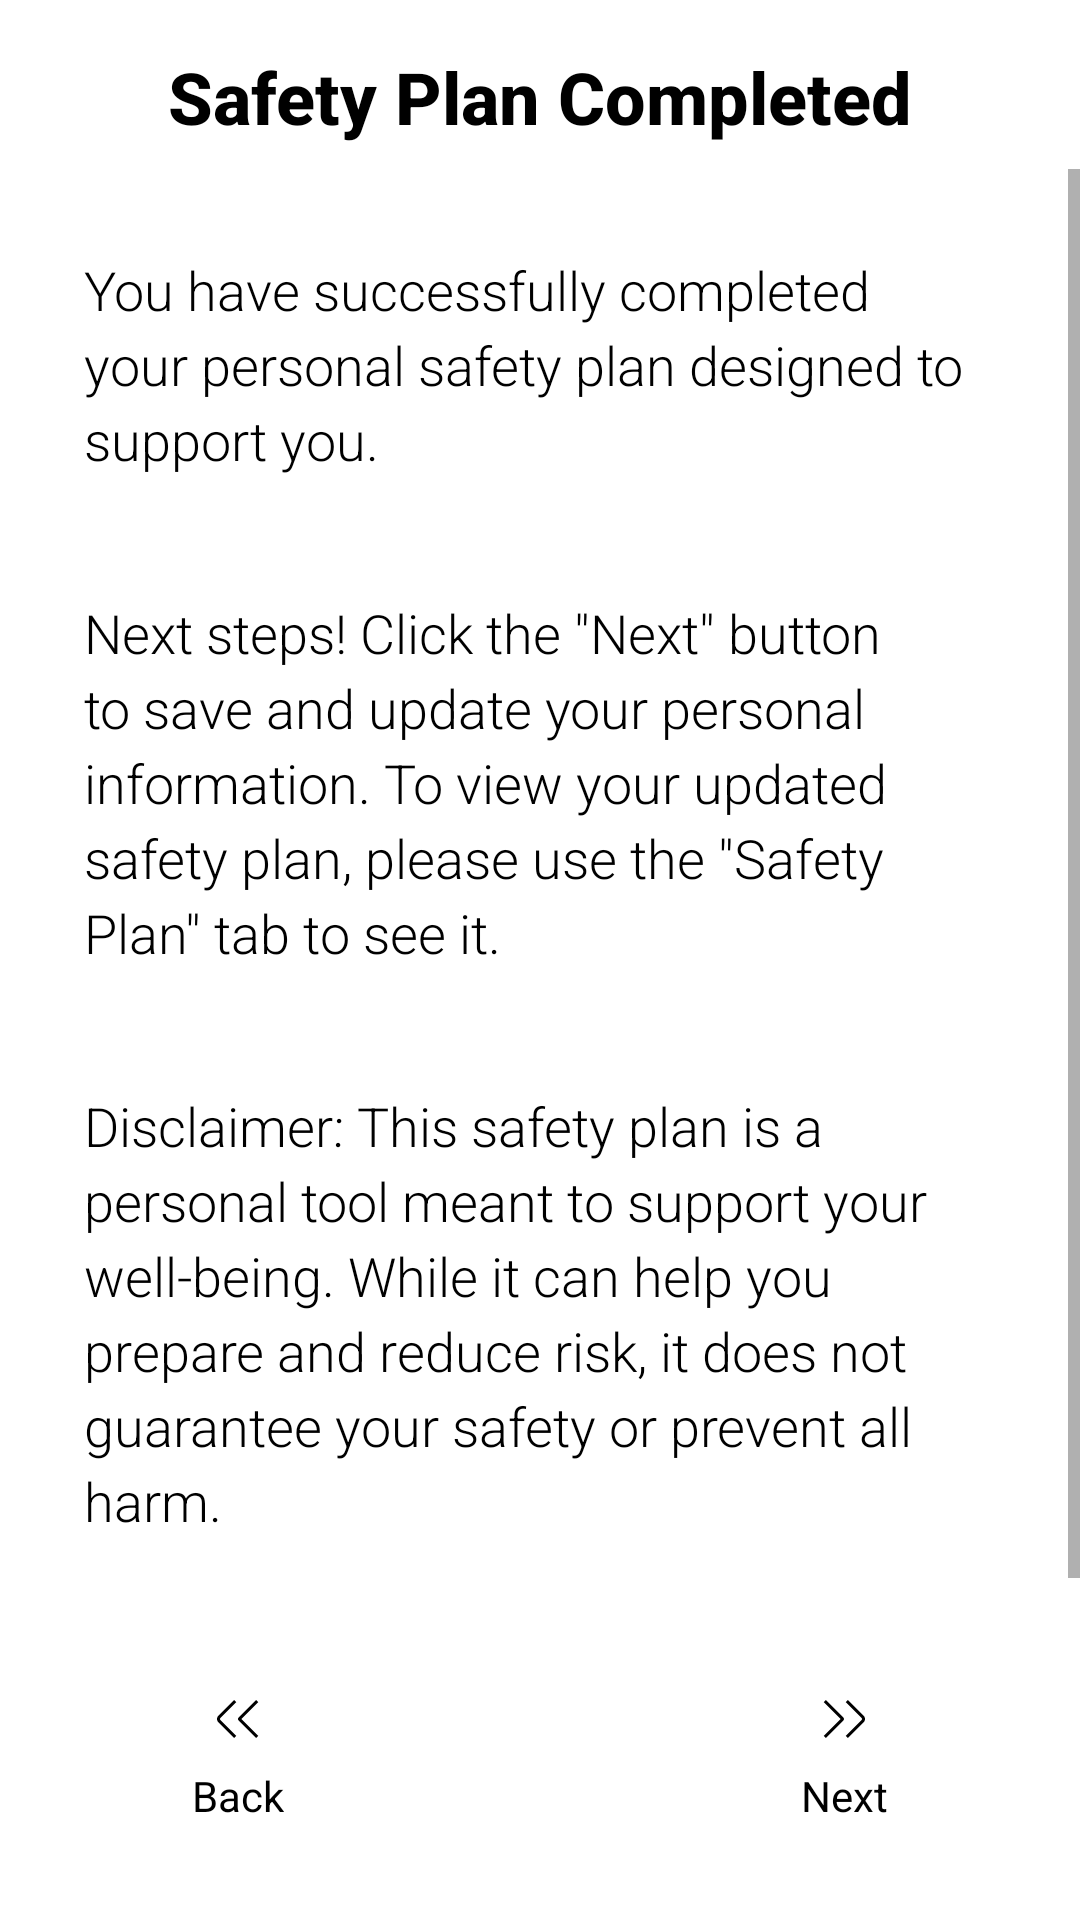

Write the Android layout XML for this screen, with the resource values it uses.
<!-- AndroidManifest.xml: application theme Theme.B07_Project21 -->
<!-- res/layout/fragment_questionnaire_close.xml -->
<?xml version="1.0" encoding="utf-8"?>

<androidx.constraintlayout.widget.ConstraintLayout xmlns:android="http://schemas.android.com/apk/res/android"
    xmlns:app="http://schemas.android.com/apk/res-auto"
    xmlns:tools="http://schemas.android.com/tools"
    android:layout_width="match_parent"
    android:layout_height="match_parent"
    tools:context=".ui.questionnaire.CloseFragment">

    
    <TextView
        android:id="@+id/title_text"
        android:layout_width="match_parent"
        android:layout_height="wrap_content"
        android:gravity="center"
        android:layout_marginStart="16dp"
        android:layout_marginEnd="16dp"
        android:text="@string/safety_plan_completed"
        android:textSize="24sp"
        android:textColor="@color/black"
        android:textStyle="bold"
        android:layout_marginTop="16dp"
        android:fontFamily="sans-serif-medium"
        app:layout_constraintTop_toTopOf="parent" />

    
    <ScrollView
        android:id="@+id/scroll_content"
        android:layout_width="match_parent"
        android:layout_height="0dp"
        android:fillViewport="true"
        android:layout_marginTop="8dp"
        android:layout_marginBottom="8dp"
        app:layout_constraintTop_toBottomOf="@+id/title_text"
        app:layout_constraintBottom_toTopOf="@+id/bottomNavButtonLeft"
        app:layout_constraintStart_toStartOf="parent"
        app:layout_constraintEnd_toEndOf="parent">

        <androidx.constraintlayout.widget.ConstraintLayout
            android:layout_width="match_parent"
            android:layout_height="wrap_content"
            android:paddingBottom="24dp">

            <TextView
                android:id="@+id/safety_paragraph"
                android:layout_width="match_parent"
                android:layout_height="wrap_content"
                android:layout_marginStart="16dp"
                android:layout_marginEnd="16dp"
                android:layout_marginTop="16dp"
                android:text="@string/safety_planning_done"
                android:textSize="18sp"
                android:textColor="@color/black"
                android:lineSpacingExtra="4dp"
                android:padding="12dp"
                android:background="@drawable/edittext_background"
                android:layout_marginBottom="4dp"
                android:fontFamily="sans-serif-light"
                app:layout_constraintTop_toTopOf="parent"/>
            <TextView
                android:id="@+id/safety_paragraph_advice"
                android:layout_width="match_parent"
                android:layout_height="wrap_content"
                android:layout_marginStart="16dp"
                android:layout_marginEnd="16dp"
                android:layout_marginTop="16dp"
                android:text="@string/safety_planning_advice_help"
                android:textSize="18sp"
                android:textColor="@color/black"
                android:lineSpacingExtra="4dp"
                android:padding="12dp"
                android:background="@drawable/edittext_background"
                android:layout_marginBottom="4dp"
                android:fontFamily="sans-serif-light"
                app:layout_constraintTop_toBottomOf="@+id/safety_paragraph" />
            <TextView
                android:id="@+id/safety_paragraph_help"
                android:layout_width="match_parent"
                android:layout_height="wrap_content"
                android:layout_marginStart="16dp"
                android:layout_marginEnd="16dp"
                android:layout_marginTop="16dp"
                android:text="@string/safety_planning_disclaimer"
                android:textSize="18sp"
                android:textColor="@color/black"
                android:lineSpacingExtra="4dp"
                android:padding="12dp"
                android:layout_marginBottom="4dp"
                android:fontFamily="sans-serif-light"
                android:background="@drawable/support_warning_box"
                app:layout_constraintTop_toBottomOf="@+id/safety_paragraph_advice" />

        </androidx.constraintlayout.widget.ConstraintLayout>
    </ScrollView>

    
    <LinearLayout
        android:id="@+id/bottomNavButtonLeft"
        android:layout_width="wrap_content"
        android:layout_height="wrap_content"
        android:orientation="vertical"
        android:gravity="center"
        android:paddingTop="16dp"
        android:paddingBottom="16dp"
        android:paddingLeft="32dp"
        android:paddingRight="32dp"
        android:background="@android:color/transparent"
        android:foreground="?android:attr/selectableItemBackground"
        android:clickable="true"
        android:focusable="true"
        android:layout_marginBottom="16dp"
        android:layout_marginStart="32dp"
        app:layout_constraintBottom_toBottomOf="parent"
        app:layout_constraintStart_toStartOf="parent">

        <ImageView
            android:layout_width="24dp"
            android:layout_height="24dp"
            android:src="@drawable/back_icon"
            android:contentDescription="@string/back"
            android:layout_marginBottom="4dp" />

        <TextView
            android:layout_width="wrap_content"
            android:layout_height="wrap_content"
            android:text="@string/back"
            android:textSize="14sp"
            android:textColor="@android:color/black"
            android:gravity="center" />

    </LinearLayout>

    
    <LinearLayout
        android:id="@+id/bottomNavButtonRight"
        android:layout_width="wrap_content"
        android:layout_height="wrap_content"
        android:orientation="vertical"
        android:gravity="center"
        android:paddingTop="16dp"
        android:paddingBottom="16dp"
        android:paddingLeft="32dp"
        android:paddingRight="32dp"
        android:background="@android:color/transparent"
        android:foreground="?android:attr/selectableItemBackground"
        android:clickable="true"
        android:focusable="true"
        android:layout_marginBottom="16dp"
        android:layout_marginEnd="32dp"
        app:layout_constraintBottom_toBottomOf="parent"
        app:layout_constraintEnd_toEndOf="parent">

        <ImageView
            android:layout_width="24dp"
            android:layout_height="24dp"
            android:src="@drawable/next_icon"
            android:contentDescription="@string/next"
            android:layout_marginBottom="4dp" />

        <TextView
            android:layout_width="wrap_content"
            android:layout_height="wrap_content"
            android:text="@string/next"
            android:textSize="14sp"
            android:textColor="@android:color/black"
            android:gravity="center" />
    </LinearLayout>

</androidx.constraintlayout.widget.ConstraintLayout>
<!-- resources referenced by this layout -->
<resources>
  <color name="black">#FF000000</color>
  <!-- drawable back_icon (drawable) -->
  <vector xmlns:android="http://schemas.android.com/apk/res/android"
      android:width="24dp"
      android:height="24dp"
      android:viewportWidth="24"
      android:viewportHeight="24">
    <path
        android:fillColor="#FF000000"
        android:pathData="m10.721,18.342l-5.281,-5.281c-0.283,-0.283 -0.439,-0.66 -0.439,-1.061s0.156,-0.777 0.439,-1.061l5.281,-5.281 0.707,0.707 -5.281,5.281c-0.094,0.095 -0.146,0.22 -0.146,0.354s0.052,0.259 0.146,0.354l5.281,5.281 -0.707,0.707ZM18.773,17.635l-5.635,-5.635 5.635,-5.635 -0.707,-0.707 -5.871,5.871c-0.26,0.26 -0.26,0.683 0,0.942l5.871,5.871 0.707,-0.707Z"/>
  </vector>
  <!-- drawable next_icon (drawable) -->
  <vector xmlns:android="http://schemas.android.com/apk/res/android"
      android:width="24dp"
      android:height="24dp"
      android:viewportWidth="24"
      android:viewportHeight="24">
    <path
        android:fillColor="#FF000000"
        android:pathData="m13.279,18.342l-0.707,-0.707 5.281,-5.281c0.095,-0.095 0.146,-0.22 0.146,-0.354s-0.052,-0.259 -0.146,-0.354l-5.281,-5.281 0.707,-0.707 5.281,5.281c0.283,0.283 0.439,0.66 0.439,1.061s-0.156,0.777 -0.439,1.061l-5.281,5.281ZM11.804,12.471c0.26,-0.26 0.26,-0.683 0,-0.942l-5.871,-5.871 -0.707,0.707 5.635,5.635 -5.635,5.635 0.707,0.707 5.871,-5.871Z"/>
  </vector>
  <string name="back">Back</string>
  <string name="next">Next</string>
  <string name="safety_plan_completed">Safety Plan Completed</string>
  <string name="safety_planning_advice_help">Next steps! Click the \"Next\" button to save and
          update your personal information. To view your updated safety plan, please use the
          \"Safety Plan\" tab to see it. </string>
  <string name="safety_planning_disclaimer">Disclaimer: This safety plan is a personal tool meant
          to support your well-being. While it can help you prepare and reduce risk, it does not
          guarantee your safety or prevent all harm.</string>
  <string name="safety_planning_done">You have successfully completed your personal safety plan
          designed to support you. </string>
  <style name="Theme.B07_Project21" parent="Theme.MaterialComponents.DayNight.DarkActionBar">
          
          <item name="colorPrimary">@color/purple_500</item>
          <item name="colorPrimaryVariant">@color/purple_700</item>
          <item name="colorOnPrimary">@color/white</item>
          
          <item name="colorSecondary">@color/teal_200</item>
          <item name="colorSecondaryVariant">@color/teal_700</item>
          <item name="colorOnSecondary">@color/black</item>
          
          <item name="android:statusBarColor">?attr/colorPrimaryVariant</item>
          
      </style>
  <color name="purple_500">#FF6200EE</color>
  <color name="purple_700">#FF3700B3</color>
  <color name="white">#FFFFFFFF</color>
  <color name="teal_200">#FF03DAC5</color>
  <color name="teal_700">#FF018786</color>
</resources>
